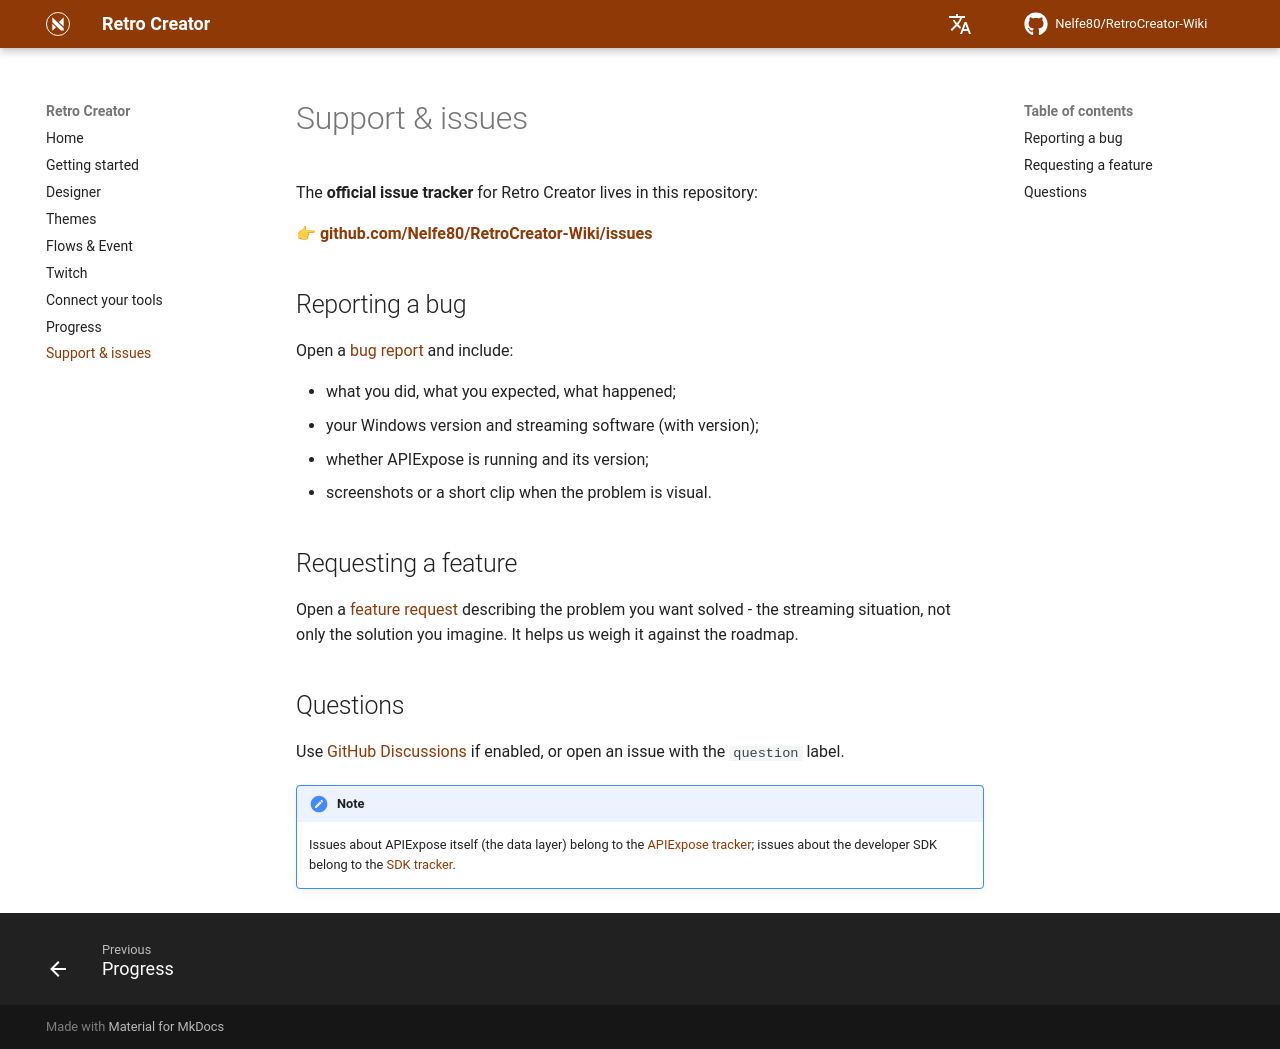

repository: Nelfe80/RetroCreator-Wiki · page: support/index.html · generator: mkdocs

# Support & issues

The **official issue tracker** for Retro Creator lives in this repository:

👉 **[github.com/Nelfe80/RetroCreator-Wiki/issues](https://github.com/Nelfe80/RetroCreator-Wiki/issues)**

## Reporting a bug

Open a [bug report](https://github.com/Nelfe80/RetroCreator-Wiki/issues/new?template=bug_report.yml)
and include:

- what you did, what you expected, what happened;
- your Windows version and streaming software (with version);
- whether APIExpose is running and its version;
- screenshots or a short clip when the problem is visual.

## Requesting a feature

Open a [feature request](https://github.com/Nelfe80/RetroCreator-Wiki/issues/new?template=feature_request.yml)
describing the problem you want solved - the streaming situation, not only the
solution you imagine. It helps us weigh it against the roadmap.

## Questions

Use [GitHub Discussions](https://github.com/Nelfe80/RetroCreator-Wiki/discussions) if
enabled, or open an issue with the `question` label.

!!! note
    Issues about APIExpose itself (the data layer) belong to the
    [APIExpose tracker](https://github.com/Nelfe80/RetroBat-APIExpose/issues); issues
    about the developer SDK belong to the
    [SDK tracker](https://github.com/Nelfe80/APIExpose-SDK/issues).
